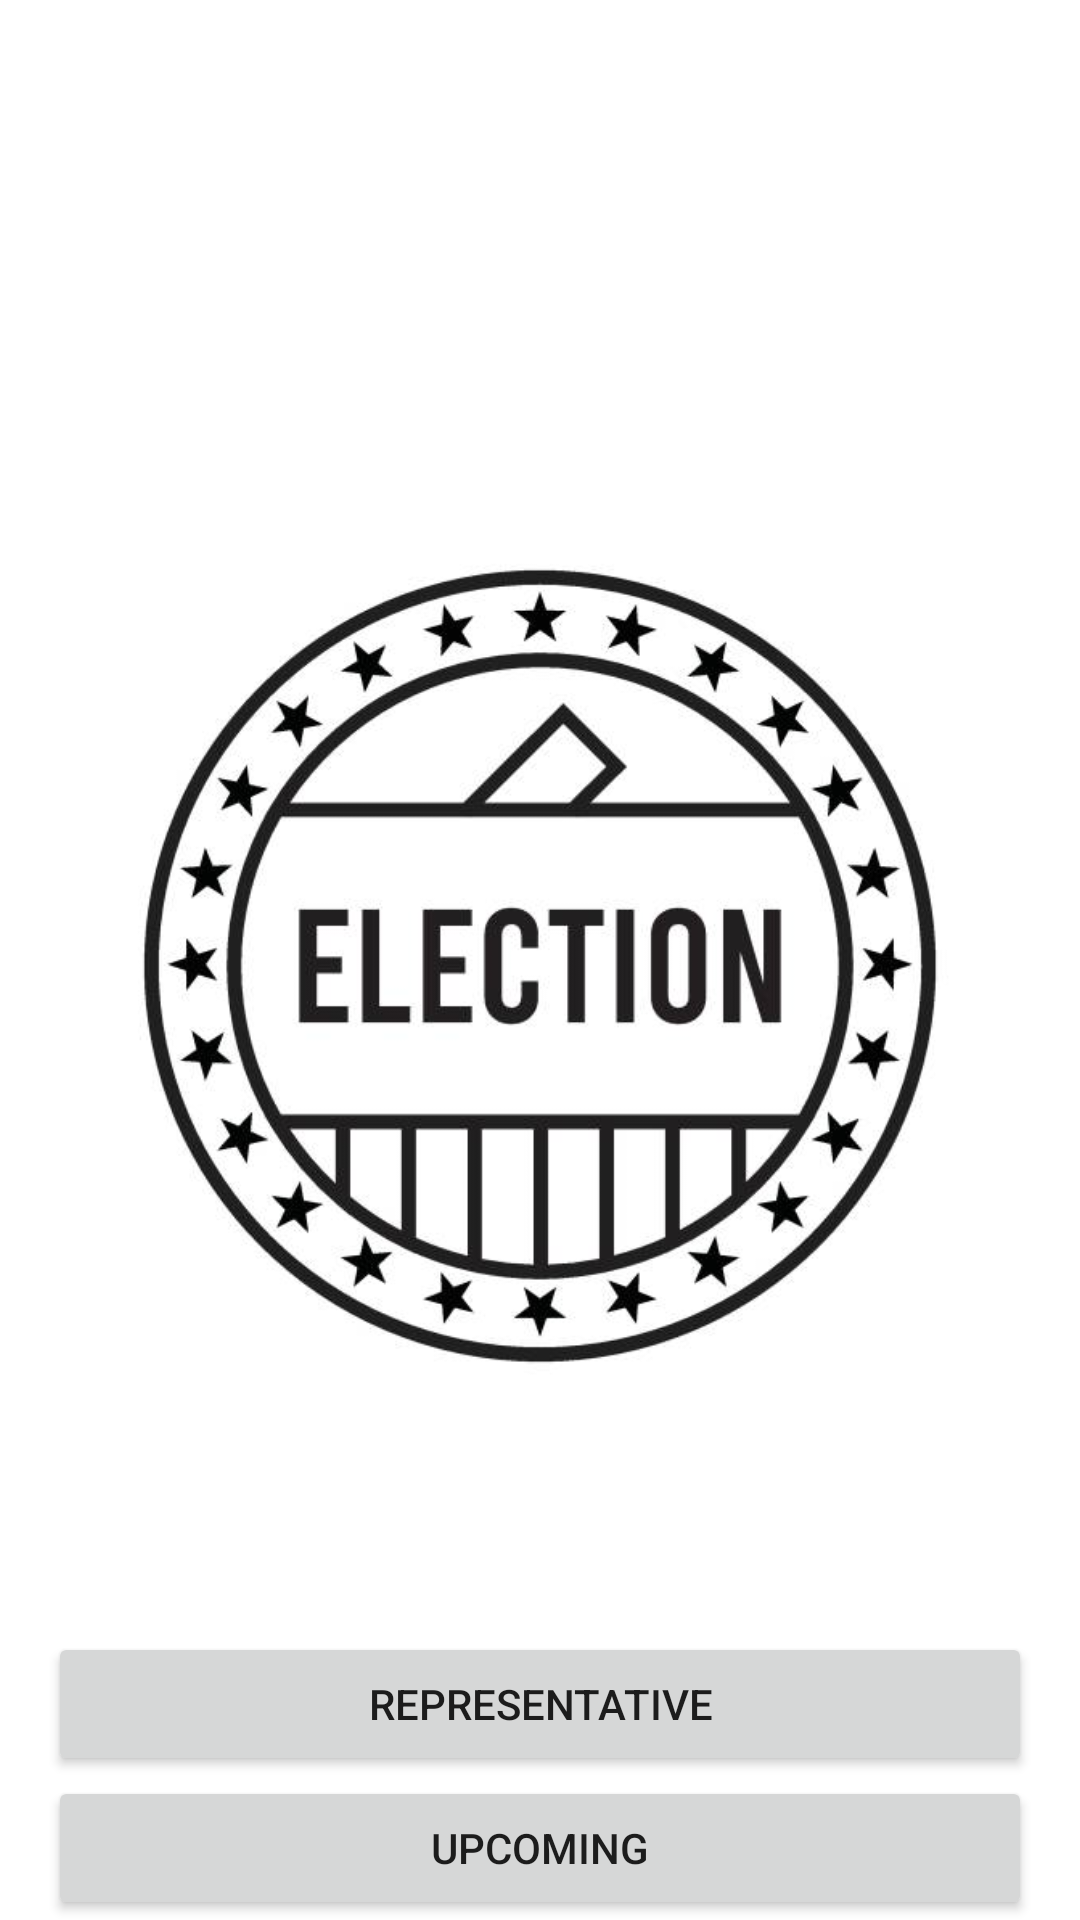

Write the Android layout XML for this screen, with the resource values it uses.
<!-- AndroidManifest.xml: application theme Theme.Final_Capstone -->
<!-- res/layout/fragment_launch.xml -->
<?xml version="1.0" encoding="utf-8"?>
<layout>

<androidx.constraintlayout.widget.ConstraintLayout xmlns:android="http://schemas.android.com/apk/res/android"
  xmlns:app="http://schemas.android.com/apk/res-auto"
  xmlns:tools="http://schemas.android.com/tools"
    android:layout_width="match_parent"
    android:layout_height="match_parent"
    tools:context=".Launch.LaunchFragment">

  <ImageView
    android:id="@+id/imageView"
    android:layout_width="match_parent"
    android:layout_height="wrap_content"
    android:layout_margin="16dp"
    android:src="@drawable/election"
    app:layout_constraintEnd_toEndOf="parent"
    app:layout_constraintHorizontal_bias="0.0"
    app:layout_constraintStart_toStartOf="parent"
    app:layout_constraintTop_toTopOf="parent"></ImageView>

  <Button
    android:id="@+id/representativeButton"
    android:layout_width="0dp"
    android:text="@string/representative"

    android:layout_height="wrap_content"
    app:layout_constraintBottom_toTopOf="@+id/upcomingButton"
    app:layout_constraintEnd_toEndOf="@+id/imageView"
    app:layout_constraintHorizontal_bias="0.0"
    app:layout_constraintStart_toStartOf="@+id/imageView"></Button>

  <Button
    android:id="@+id/upcomingButton"
    android:layout_width="0dp"
    android:text="@string/upcoming"
    android:layout_height="wrap_content"
    app:layout_constraintBottom_toBottomOf="parent"
    app:layout_constraintEnd_toEndOf="@+id/representativeButton"
    app:layout_constraintHorizontal_bias="0.0"
    app:layout_constraintStart_toStartOf="@+id/representativeButton"></Button>


</androidx.constraintlayout.widget.ConstraintLayout>
</layout>
<!-- resources referenced by this layout -->
<resources>
  <!-- drawable election: jpeg bitmap (drawable, 35959 bytes) -->
  <string name="representative">Representative</string>
  <string name="upcoming">Upcoming</string>
  <style name="Theme.Final_Capstone" parent="Theme.MaterialComponents.DayNight.DarkActionBar">
          
          <item name="colorPrimary">@color/colorPrimary</item>
          <item name="colorPrimaryVariant">#0000</item>
          <item name="colorOnPrimary">@color/white</item>
          
          <item name="colorSecondary">@color/colorAccent</item>
          <item name="colorSecondaryVariant">@color/gray50</item>
          <item name="colorOnSecondary">@color/gray50</item>
          
          <item name="android:statusBarColor" tools:targetApi="l">?attr/colorPrimaryVariant</item>
          
      </style>
  <color name="colorPrimary">#34495e</color>
  <color name="white">#FFFFFF</color>
  <color name="colorAccent">#82d9c8</color>
  <color name="gray50">#7F7F7F</color>
</resources>
